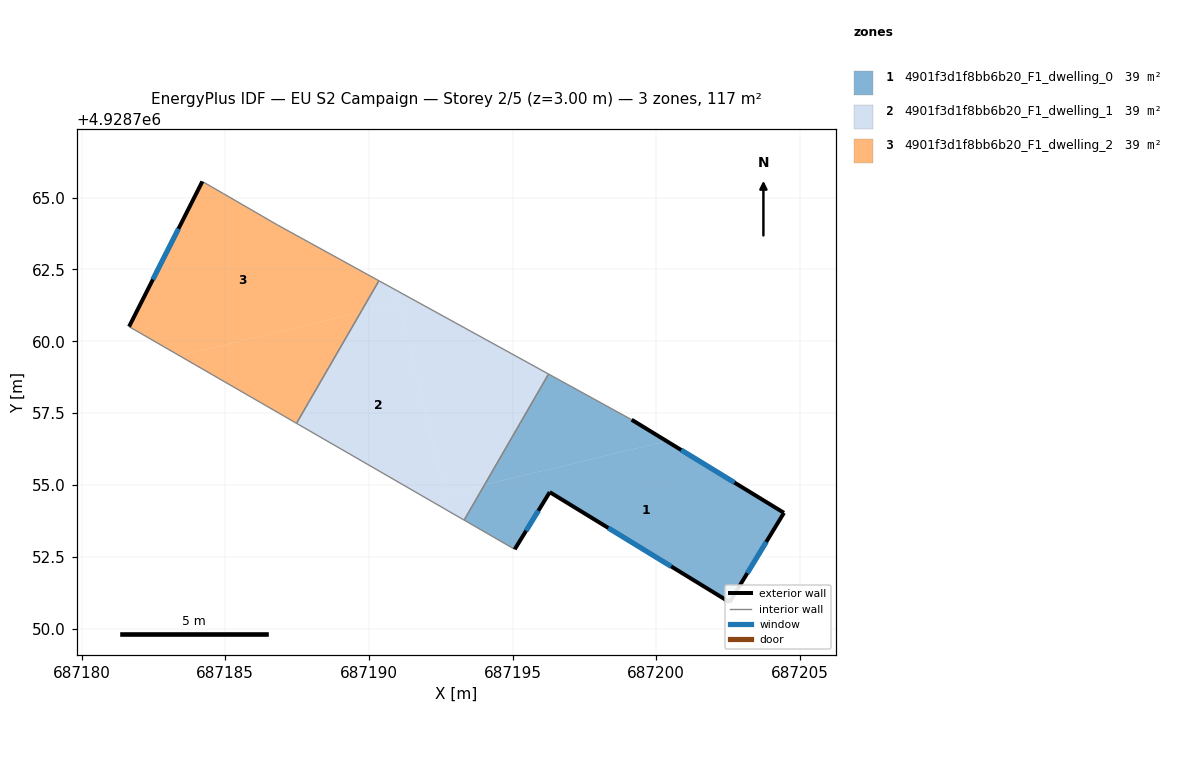
=== STOREY PLAN SPEC (per zone: floor XY polygon, exterior-wall plan segments, windows/doors) ===
zone 1: 4901f3d1f8bb6b20_F1_dwelling_0  (39.1 m²)
  floor: (687204.44, 4928754.03) (687202.55, 4928750.92) (687196.29, 4928754.75) (687195.07, 4928752.76) (687193.31, 4928753.78) (687194.02, 4928755.01) (687200.36, 4928756.53)
  floor: (687199.14, 4928757.27) (687200.36, 4928756.53) (687194.02, 4928755.01) (687196.25, 4928758.86)
  exterior wall: (687195.07, 4928752.76) – (687196.29, 4928754.75)  [2.3 m]
    window: (687195.47, 4928753.41) – (687195.90, 4928754.10)  [0.9 m²]
  exterior wall: (687204.44, 4928754.03) – (687199.14, 4928757.27)  [6.2 m]
    window: (687202.72, 4928755.08) – (687200.87, 4928756.22)  [2.3 m²]
  exterior wall: (687202.55, 4928750.92) – (687204.44, 4928754.03)  [3.6 m]
    window: (687203.17, 4928751.93) – (687203.83, 4928753.02)  [1.3 m²]
  exterior wall: (687196.29, 4928754.75) – (687202.55, 4928750.92)  [7.3 m]
    window: (687198.33, 4928753.51) – (687200.52, 4928752.17)  [2.7 m²]
  interior walls: 3
zone 2: 4901f3d1f8bb6b20_F1_dwelling_1  (39.1 m²)
  floor: (687190.94, 4928761.78) (687191.05, 4928761.33) (687189.72, 4928761.01) (687190.35, 4928762.11)
  floor: (687194.02, 4928755.01) (687193.31, 4928753.78) (687192.78, 4928754.08) (687192.64, 4928754.68)
  floor: (687196.25, 4928758.86) (687194.02, 4928755.01) (687192.64, 4928754.68) (687190.94, 4928761.78)
  floor: (687191.05, 4928761.33) (687190.94, 4928761.78) (687192.78, 4928754.08) (687187.48, 4928757.15) (687189.72, 4928761.01)
  interior walls: 4
zone 3: 4901f3d1f8bb6b20_F1_dwelling_2  (39.1 m²)
  floor: (687190.35, 4928762.11) (687189.72, 4928761.01) (687183.40, 4928759.50) (687181.65, 4928760.51) (687184.20, 4928765.56) (687184.93, 4928765.14) (687186.81, 4928764.05)
  floor: (687189.72, 4928761.01) (687187.48, 4928757.15) (687183.40, 4928759.50)
  exterior wall: (687184.20, 4928765.56) – (687181.65, 4928760.51)  [5.7 m]
    window: (687183.37, 4928763.92) – (687182.48, 4928762.15)  [2.1 m²]
  interior walls: 5

=== DERIVED (storey summary) ===
Building: EU S2 Campaign
Storey: 2 of 5  (floor level z = 3.00 m)
Storey gross floor area: 117.2 m²
Zones on this storey: 3
  - 4901f3d1f8bb6b20_F1_dwelling_0: floor 39.1 m²; exterior wall 19.5 m (58.6 m²); 4 window(s) 7.2 m²; WWR 12.2%
  - 4901f3d1f8bb6b20_F1_dwelling_1: floor 39.1 m²
  - 4901f3d1f8bb6b20_F1_dwelling_2: floor 39.1 m²; exterior wall 5.7 m (17.0 m²); 1 window(s) 2.1 m²; WWR 12.2%
Zone adjacency (shared interzone walls):
  - 4901f3d1f8bb6b20_F1_dwelling_0 ↔ 4901f3d1f8bb6b20_F1_dwelling_1
  - 4901f3d1f8bb6b20_F1_dwelling_1 ↔ 4901f3d1f8bb6b20_F1_dwelling_2